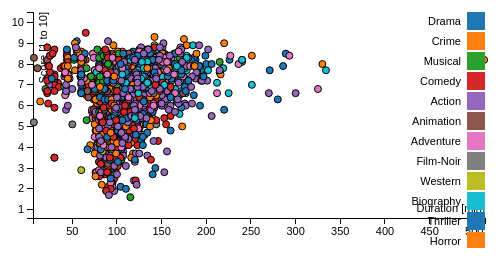
D3 v3 page, settled after 360 driven frames (6 s of simulated time); the page loaded 1 data file(s).


var margin = {top: 20, right: 20, bottom: 30, left: 40},
		width = window.innerWidth/2 - margin.left - margin.right,
		height = window.innerWidth/4 - margin.top - margin.bottom;


var zoom = d3.behavior.zoom()
    .scaleExtent([1, 10])
    .on("zoom", zoomed);

/* 
 * value accessor - returns the value to encode for a given data object.
 * scale - maps value to a visual display encoding, such as a pixel position.
 * map function - maps from data value to display value
 * axis - sets up axis
 */ 

// setup x 
var xValue = function(d) { return d.duration;}, // data -> value
		xScale = d3.scale.linear().range([0, width]), // value -> display
		xMap = function(d) { return xScale(xValue(d));}, // data -> display
		xAxis = d3.svg.axis().scale(xScale).orient("bottom");

// setup y
var yValue = function(d) { return d.imdb_score;}, // data -> value
		yScale = d3.scale.linear().range([height, 0]), // value -> display
		yMap = function(d) { return yScale(yValue(d));}, // data -> display
		yAxis = d3.svg.axis().scale(yScale).orient("left");

// setup fill color
var cValue = function(d) { return d.genres.split("|")[0];},
		color = d3.scale.category10();

var container = d3.select("body")
		.classed("svg-container", true)
		.append("svg")
		.attr("preserveAspectRatio", "xMinYMin meet")
		//.attr("viewBox", "0 0 "+((width + margin.left + margin.right)*2)+" "+((height + margin.top + margin.bottom)*2))
		.attr("width", (width + margin.left + margin.right))
		.attr("height", (height + margin.top + margin.bottom))
		.append("g")
		.attr("transform", "translate(" + margin.left + "," + margin.top + ")")
    	.classed("svg-content-responsive", true)
    	.call(zoom);

var svg=container.append("g")
		//.classed("svg-container", true)
		//.append("svg")
		//.attr("width", width + margin.left + margin.right)
		//.attr("height", height + margin.top + margin.bottom)
		//.attr("preserveAspectRatio", "xMinYMin meet")
		.attr("viewBox", "0 0 "+((width + margin.left + margin.right)*2)+" "+((height + margin.top + margin.bottom)*2))
		.append("g")
		//.attr("transform", "translate(" + margin.left + "," + margin.top + ")");
// add the graph canvas to the body of the webpage
//var svg = d3.select("body")
//		.classed("svg-container", true)
//		.append("svg")
//		//.attr("width", width + margin.left + margin.right)
//		//.attr("height", height + margin.top + margin.bottom)
//		.attr("preserveAspectRatio", "xMinYMin meet")
//		.attr("viewBox", "0 0 "+((width + margin.left + margin.right)*2)+" "+((height + margin.top + margin.bottom)*2))
//		.append("g")
//		.attr("transform", "translate(" + margin.left + "," + margin.top + ")")
//		.call(zoom)
//		.classed("svg-content-responsive", true); 


// add the tooltip area to the webpage
var tooltip = d3.select("body").append("div")
		.attr("class", "tooltip")
		.style("opacity", 0);

// load data
d3.csv("movie_metadata.csv", function(error, data) {

	// change string (from CSV) into number format
	data.forEach(function(d) {
		d.duration = +d.duration;
		d.imdb_score = +d.imdb_score;
//    console.log(d);
	});

	// don't want dots overlapping axis, so add in buffer to data domain
	xScale.domain([d3.min(data, xValue)-1, d3.max(data, xValue)+1]);
	yScale.domain([d3.min(data, yValue)-1, d3.max(data, yValue)+1]);

	// x-axis
	svg.append("g")
			.attr("class", "x axis")
			.attr("transform", "translate(0," + height + ")")
			.call(xAxis)
		.append("text")
			.attr("class", "label")
			.attr("x", width)
			.attr("y", -6)
			.style("text-anchor", "end")
			.text("Duration [min]");

	// y-axis
	svg.append("g")
			.attr("class", "y axis")
			.call(yAxis)
		.append("text")
			.attr("class", "label")
			.attr("transform", "rotate(-90)")
			.attr("y", 6)
			.attr("dy", ".71em")
			.style("text-anchor", "end")
			.text("Score [1 to 10]");

	// draw dots
	svg.selectAll(".dot")
			.data(data)
		.enter().append("circle")
			.attr("class", "dot")
			.attr("r", 3.5)
			.attr("cx", xMap)
			.attr("cy", yMap)
			.style("fill", function(d) { return color(cValue(d));}) 
			.on("mouseover", function(d) {
					tooltip.transition()
							 .duration(200)
							 .style("opacity", .9);
					tooltip.html(d["movie_title"] + "<br/> (" + xValue(d) 
					+ ", " + yValue(d) + ")")
							 .style("left", (d3.event.pageX + 5) + "px")
							 .style("top", (d3.event.pageY - 28) + "px");
			})
			.on("mouseout", function(d) {
					tooltip.transition()
							 .duration(500)
							 .style("opacity", 0);
			});

	// draw legend
	var legend = container.selectAll(".legend")
			.data(color.domain())
		.enter().append("g")
			.attr("class", "legend")
			.attr("transform", function(d, i) { return "translate(0," + i * 20 + ")"; });

	// draw legend colored rectangles
	legend.append("rect")
			.attr("x", width - 18)
			.attr("width", 18)
			.attr("height", 18)
			.style("fill", color);

	// draw legend text
	legend.append("text")
			.attr("x", width - 24)
			.attr("y", 9)
			.attr("dy", ".35em")
			.style("text-anchor", "end")
			.text(function(d) { return d;})
});

function zoomed() {
  svg.attr("transform", "translate(" + d3.event.translate + ")scale(" + d3.event.scale + ")");
}



### data: movie_metadata.csv
movieId, color, director_name, num_critic_for_reviews, duration, director_facebook_likes, actor_3_facebook_likes, actor_2_name, actor_1_facebook_likes, gross, genres, actor_1_name, movie_title, num_voted_users, cast_total_facebook_likes, actor_3_name, facenumber_in_poster, plot_keywords, num_user_for_reviews, language, country, content_rating, budget, title_year
7243, Black and White, D.W. Griffith, 69, 123, 204, 9, Mae Marsh, 436, NA, Drama|History|War, Lillian Gish, Intolerance: Love's Struggle Throughout …, 10718, 481, Walter Long, 1, huguenot|intolerance|medicis|protestant|…, 88, , USA, Not Rated, 385907, 1916
NA, Black and White, Harry F. Millarde, 1, 110, 0, 0, Johnnie Walker, 2, 3000000, Crime|Drama, Stephen Carr, Over the Hill to the Poorhouse?, 5, 4, Mary Carr, 1, family relationships|gang|idler|poorhous…, 1, , USA, , 1e+05, 1920
25751, Black and White, King Vidor, 48, 151, 54, 6, Renée Adorée, 81, NA, Drama|Romance|War, John Gilbert, The Big Parade?, 4849, 108, Claire Adams, 0, chewing gum|climbing a tree|france|trans…, 45, , USA, Not Rated, 245000, 1925
2010, Black and White, Fritz Lang, 260, 145, 756, 18, Gustav Fröhlich, 136, 26435, Drama|Sci-Fi, Brigitte Helm, Metropolis?, 111841, 203, Rudolf Klein-Rogge, 1, art deco|bible quote|dance|silent film|w…, 413, German, Germany, Not Rated, 6e+06, 1927
1926, Black and White, Harry Beaumont, 36, 100, 4, 4, Bessie Love, 77, 2808000, Musical|Romance, Anita Page, The Broadway Melody?, 4546, 109, Charles King, 8, sibling rivalry|singer|sister act|whistl…, 71, English, USA, Passed, 379000, 1929
25763, Black and White, Georg Wilhelm Pabst, 71, 110, 21, 3, Francis Lederer, 426, 9950, Crime|Drama|Romance, Louise Brooks, Pandora's Box?, 7431, 455, Fritz Kortner, 1, escape|femme fatale|german expressionism…, 84, German, Germany, Not Rated, NA, 1929
31042, Black and White, Howard Hughes, 35, 96, 177, 4, Marian Marsh, 431, NA, Drama|War, Jean Harlow, Hell's Angels?, 3753, 457, James Hall, 1, bomb|bombing mission|munitions|oxford|ro…, 53, English, USA, Passed, 3950000, 1930
976, Black and White, Frank Borzage, 42, 79, 57, 99, Helen Hayes, 998, NA, Drama|Romance|War, Gary Cooper, A Farewell to Arms?, 3519, 1284, Adolphe Menjou, 1, 1910s|ambulance driver|italy|lake|nurse, 46, English, USA, Unrated, 8e+05, 1932
7080, Black and White, Lloyd Bacon, 65, 89, 24, 45, Dick Powell, 610, 2300000, Comedy|Musical|Romance, Ginger Rogers, 42nd Street?, 7921, 995, George Brent, 2, chorus girl|chorus line|director|gala pr…, 97, English, USA, Unrated, 439000, 1933
25801, Black and White, Lowell Sherman, 35, 66, 16, 28, Gilbert Roland, 418, NA, Comedy|Drama|History|Musical|Romance, Mae West, She Done Him Wrong?, 4152, 583, Louise Beavers, 1, captain|marriage proposal|saloon|saloon …, 59, English, USA, Approved, 2e+05, 1933
905, Black and White, Frank Capra, 124, 65, 964, 21, Alan Hale, 380, NA, Comedy|Romance, Claudette Colbert, It Happened One Night?, 64888, 540, Walter Connolly, 1, bus|detective|love|money|reporter, 235, English, USA, Unrated, 325000, 1934
945, Black and White, Mark Sandrich, 66, 81, 10, 23, Edward Everett Horton, 610, 3000000, Comedy|Musical|Romance, Ginger Rogers, Top Hat?, 13269, 824, Eric Blore, 2, dance|dancer|dancing|horse|tap dancing, 98, English, USA, Approved, 609000, 1935
3462, Black and White, Charles Chaplin, 120, 87, 0, 8, Stanley Blystone, 309, 163245, Comedy|Drama|Family, Paulette Goddard, Modern Times?, 143086, 352, Fred Malatesta, 1, actor director writer|invention|machine|…, 211, English, USA, G, 1500000, 1936
48957, Black and White, Michael Curtiz, 24, 100, 345, 94, David Niven, 843, NA, Action|Adventure|Romance|War, Errol Flynn, The Charge of the Light Brigade?, 3418, 1621, Spring Byington, 3, attack|fort|india|lancer|massacre, 52, English, USA, Approved, 1200000, 1936
594, Color, William Cottrell, 145, 83, 0, 31, Billy Gilbert, 82, 184925485, Animation|Family|Fantasy|Musical, Adriana Caselotti, Snow White and the Seven Dwarfs?, 133348, 229, Lucille La Verne, 1, dwarf|love|princess|queen|snow white, 204, English, USA, Approved, 2e+06, 1937
25840, Black and White, John Cromwell, 7, 101, 19, 135, Mary Astor, 490, NA, Adventure|Drama|Romance, David Niven, The Prisoner of Zenda?, 3256, 1166, Ronald Colman, 2, coronation|fictitious country|king|princ…, 44, English, USA, Approved, NA, 1937
1934, Black and White, Frank Capra, 51, 126, 964, 275, Ann Miller, 319, NA, Comedy|Drama|Romance, Jean Arthur, You Can't Take It with You?, 17799, 1363, Lionel Barrymore, 10, eccentric|friend|house|monopoly|stenogra…, 133, English, USA, Approved, 1644736, 1938
8881, Black and White, Henry King, 10, 106, 85, 300, Don Ameche, 480, NA, Drama|Musical|Romance, Tyrone Power, Alexander's Ragtime Band?, 1381, 1833, John Carradine, 2, band|dance|ragtime|singer|violinist, 29, English, USA, Approved, 2e+06, 1938
919, Black and White, Victor Fleming, 213, 102, 149, 357, Terry, 695, 22202612, Adventure|Family|Fantasy|Musical, Margaret Hamilton, The Wizard of Oz?, 291875, 2509, Billie Burke, 3, evil witch|tornado|witch|wizard|wizard o…, 533, English, USA, Passed, 2800000, 1939
920, Color, Victor Fleming, 157, 226, 149, 248, George Reeves, 503, 198655278, Drama|History|Romance|War, Hattie McDaniel, Gone with the Wind?, 215340, 1862, Thomas Mitchell, 1, battle of the sexes|gallantry|honesty|in…, 706, English, USA, G, 3977000, 1939
954, Black and White, Frank Capra, 96, 120, 964, 248, Jean Arthur, 607, NA, Comedy|Drama, Claude Rains, Mr. Smith Goes to Washington?, 77392, 1573, Thomas Mitchell, 7, camp|corruption|governor|senate|u.s. sen…, 245, English, USA, Not Rated, 1500000, 1939
596, Color, Norman Ferguson, 105, 88, 3, 40, Dickie Jones, 1000, 84300000, Animation|Family|Fantasy|Musical, Mel Blanc, Pinocchio?, 90360, 1178, Cliff Edwards, 0, boy|conscience|fairy|jiminy cricket|pino…, 147, English, USA, Approved, 2600000, 1940
928, Black and White, Alfred Hitchcock, 144, 130, 13000, 333, Joan Fontaine, 1000, NA, Drama|Film-Noir|Mystery|Thriller, Laurence Olivier, Rebecca?, 87424, 2888, George Sanders, 2, death|estate|housekeeper|love|monte carl…, 276, English, USA, Not Rated, 1288000, 1940
… [head cut at 6 KiB]